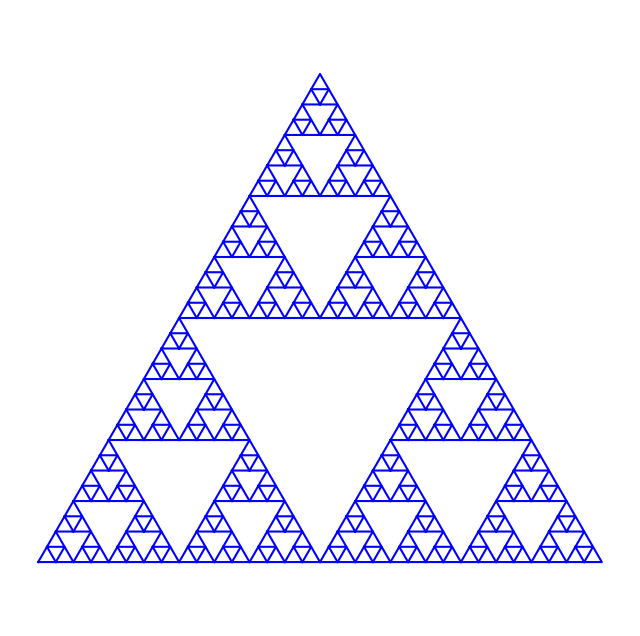

The matplotlib source for this figure:
import matplotlib.pyplot as plt  
import numpy as np  

# Sierpinski triangle
#Cambiar para mas generaciones
nivel = 5
  
def sierpinski(x, y, size, level):  
   if level == 0:  
      plt.plot([x, x+size, x+size/2, x], [y, y, y+size*np.sqrt(3)/2, y], 'b-')  
   else:  
      sierpinski(x, y, size/2, level-1)  
      sierpinski(x+size/2, y, size/2, level-1)  
      sierpinski(x+size/4, y+size*np.sqrt(3)/4, size/2, level-1)  
  
def main():  
   plt.figure(figsize=(8, 8))  
   sierpinski(0, 0, 1, nivel)  
   plt.axis('equal')  
   plt.axis('off')  
   plt.show()  
  
main()